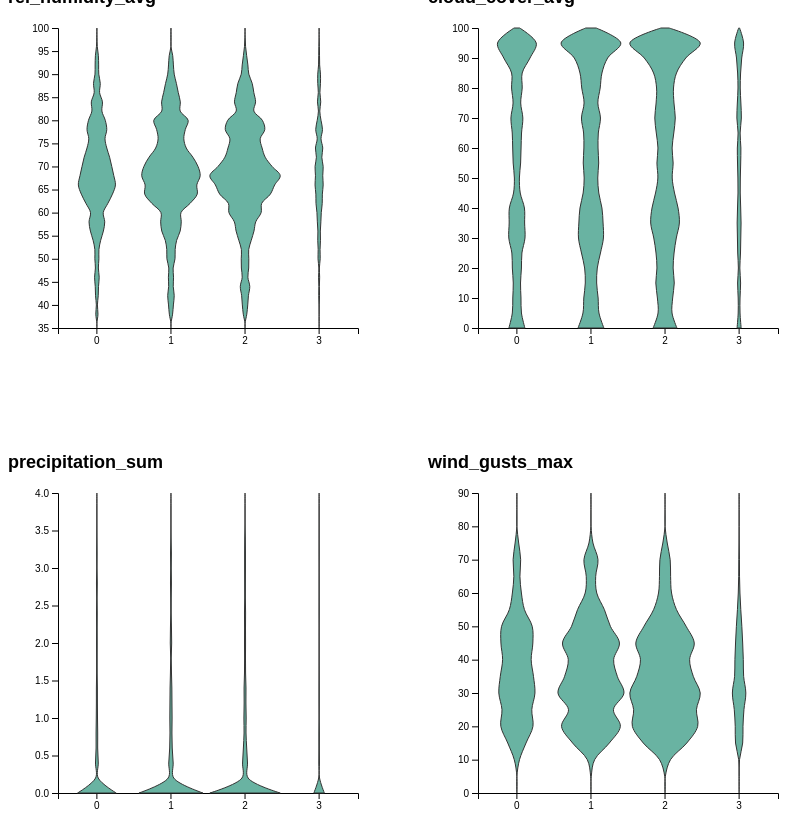
D3 v7 page, settled after 480 driven frames (8 s of simulated time); the page loaded 1 data file(s).


const width = 300, height = 300, margin = {top: 20, right: 30, bottom: 40, left: 50};

d3.json("../Data/violin_cleaned.json").then(data => {
  const weatherTypes = Array.from(new Set(data.map(d => d.weather_type)));

  weatherTypes.forEach(weatherType => {
    const container = d3.select("#plots")
      .append("div")
      .style("display", "inline-block")
      .style("margin", "20px");

    container.append("div")
      .attr("class", "chart-title")
      .text(weatherType);

    const svg = container.append("svg")
      .attr("width", width + margin.left + margin.right)
      .attr("height", height + margin.top + margin.bottom)
      .append("g")
      .attr("transform", `translate(${margin.left},${margin.top})`);

    const dataFiltered = data.filter(d => d.weather_type === weatherType);

    const xGroups = Array.from(new Set(dataFiltered.map(d => d.witness_count))).sort();
    const x = d3.scaleBand().domain(xGroups).range([0, width]).padding(0.05);
    const y = d3.scaleLinear()
      .domain(d3.extent(dataFiltered, d => d.weather_value)).nice()
      .range([height, 0]);
    svg.append("g").call(d3.axisLeft(y));
    svg.append("g")
      .attr("transform", `translate(0,${height})`)
      .call(d3.axisBottom(x));

    const histogram = d3.histogram()
      .domain(y.domain())
      .thresholds(y.ticks(25))
      .value(d => d);

    const sumstat = d3.groups(dataFiltered, d => d.witness_count).map(([key, group]) => {
      const values = group.map(d => d.weather_value);
      return { key, bins: histogram(values) };
    });

    const maxDensity = d3.max(sumstat, d => d3.max(d.bins, b => b.length));
    const xNum = d3.scaleLinear().domain([-maxDensity, maxDensity]).range([-x.bandwidth() / 2, x.bandwidth() / 2]);

    svg.selectAll("violin")
      .data(sumstat)
      .enter()
      .append("g")
      .attr("transform", d => `translate(${x(d.key) + x.bandwidth() / 2},0)`)
      .append("path")
      .datum(d => d.bins)
      .style("fill", "#69b3a2")
      .style("stroke", "#333")
      .attr("d", d3.area()
        .x0(d => xNum(-d.length))
        .x1(d => xNum(d.length))
        .y(d => y(d.x0))
        .curve(d3.curveCatmullRom)
      );
  });
});


### data: ../Data/violin_cleaned.json
[
 {
  "weather_value": 85.11,
  "witness_count": 2,
  "weather_type": "rel_humidity_avg"
 },
 {
  "weather_value": 77.65,
  "witness_count": 1,
  "weather_type": "rel_humidity_avg"
 },
 {
  "weather_value": 85.58,
  "witness_count": 0,
  "weather_type": "rel_humidity_avg"
 },
 {
  "weather_value": 80.05,
  "witness_count": 0,
  "weather_type": "rel_humidity_avg"
 },
 {
  "weather_value": 74.63,
  "witness_count": 2,
  "weather_type": "rel_humidity_avg"
 },
 {
  "weather_value": 86.85,
  "witness_count": 2,
  "weather_type": "rel_humidity_avg"
 },
 {
  "weather_value": 82.01,
  "witness_count": 1,
  "weather_type": "rel_humidity_avg"
 },
 {
  "weather_value": 77.96,
  "witness_count": 2,
  "weather_type": "rel_humidity_avg"
 },
 "... 25,876 more items"
]